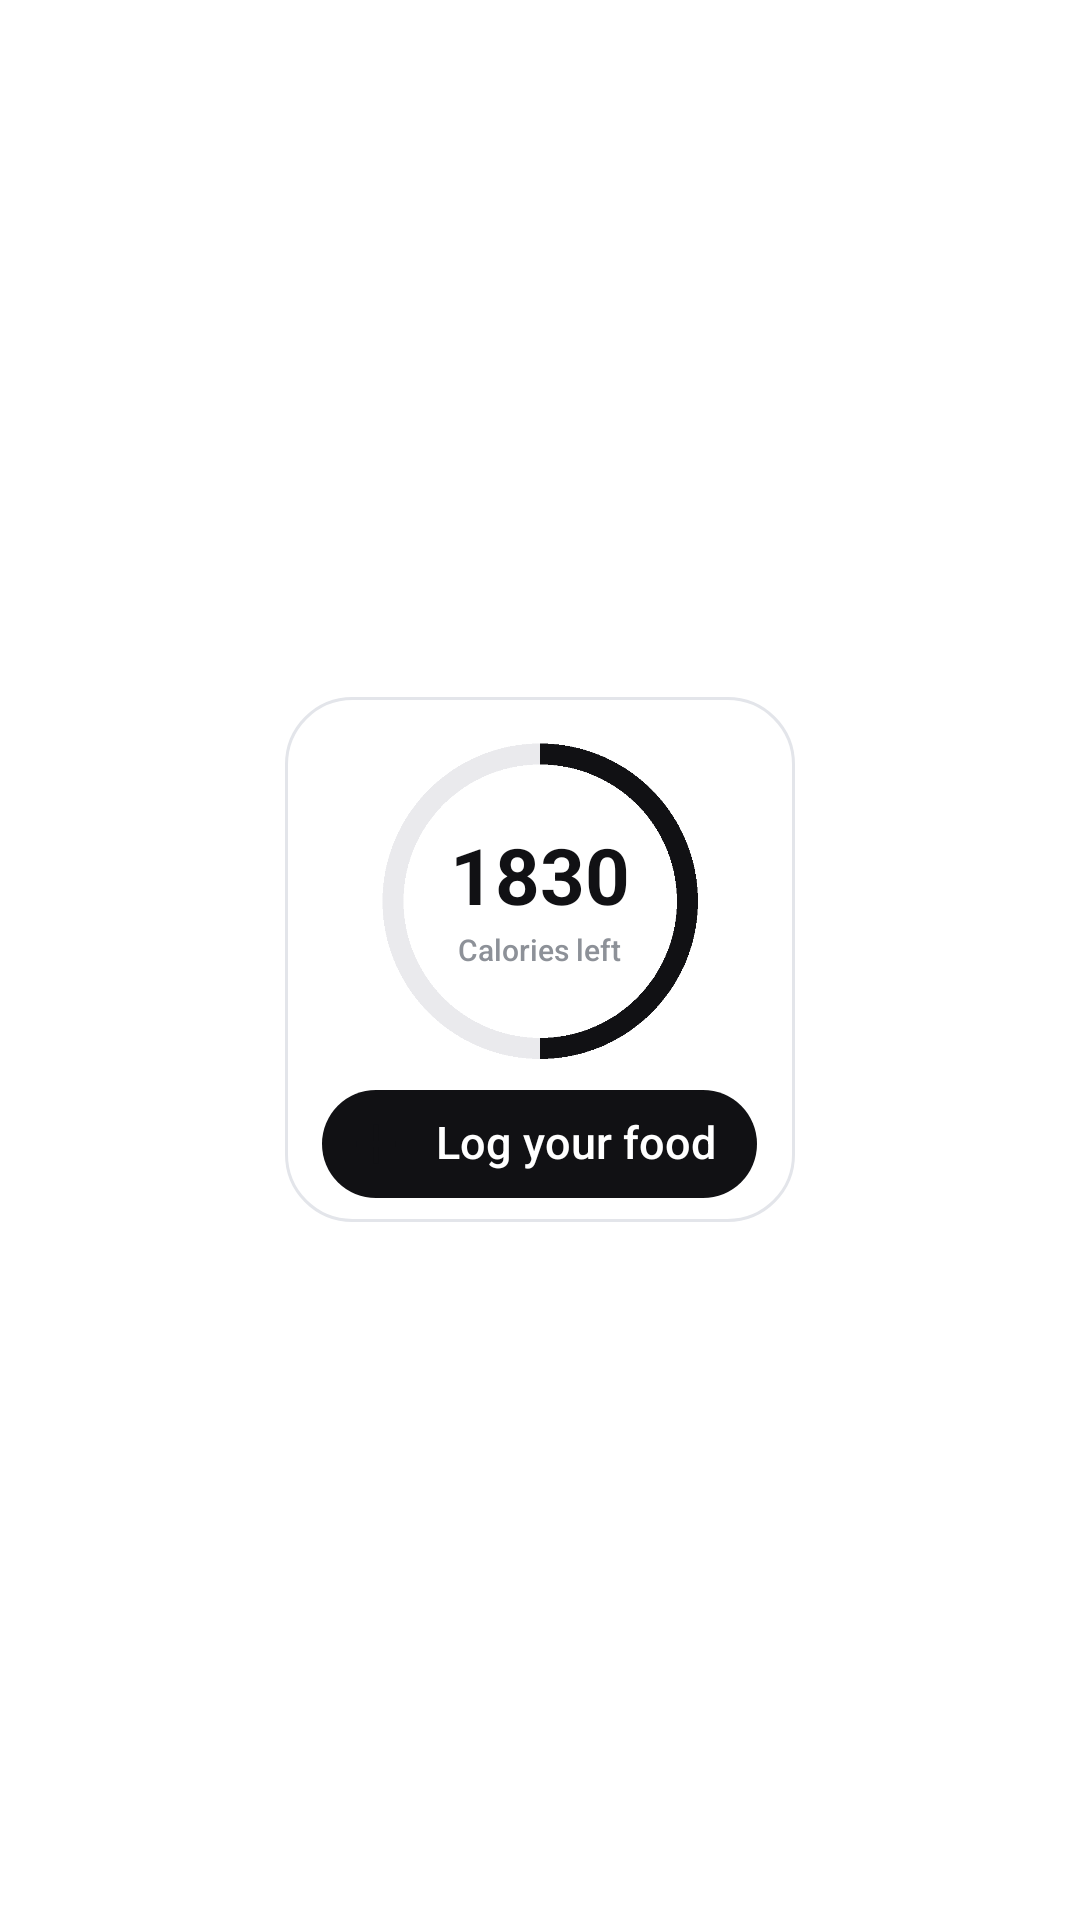

Android layout source for this screen:
<!-- AndroidManifest.xml: application theme Theme.BiteCal -->
<!-- res/layout/widget_calories.xml -->
<?xml version="1.0" encoding="utf-8"?>
<FrameLayout xmlns:android="http://schemas.android.com/apk/res/android"
    android:id="@+id/widget_calories_root"
    android:layout_width="match_parent"
    android:layout_height="match_parent"
    android:background="@android:color/transparent">

    <FrameLayout
        android:id="@+id/widget_calories_card"
        android:layout_width="170dp"
        android:layout_height="175dp"
        android:layout_gravity="center"
        android:background="@drawable/widget_card_bg"
        android:paddingStart="6dp"
        android:paddingTop="8dp"
        android:paddingEnd="6dp"
        android:paddingBottom="8dp">

        <FrameLayout
            android:id="@+id/widget_calories_ring_area"
            android:layout_width="112dp"
            android:layout_height="112dp"
            android:layout_gravity="top|center_horizontal"
            android:layout_marginTop="4dp">

            <ImageView
                android:id="@+id/widget_calories_ring"
                android:layout_width="112dp"
                android:layout_height="112dp"
                android:src="@drawable/widget_preview_calories_ring"
                android:contentDescription="@null" />

            <LinearLayout
                android:layout_width="match_parent"
                android:layout_height="match_parent"
                android:gravity="center"
                android:orientation="vertical"
                android:paddingStart="6dp"
                android:paddingEnd="6dp">

                <TextView
                    android:id="@+id/widget_calories_value"
                    android:layout_width="64dp"
                    android:layout_height="wrap_content"
                    android:ellipsize="end"
                    android:fontFamily="sans-serif"
                    android:gravity="center"
                    android:textStyle="bold"
                    android:includeFontPadding="false"
                    android:maxLines="1"
                    android:text="@string/widget_preview_goal_kcal"
                    android:textColor="#FF111114"
                    android:textSize="26sp" />

                <TextView
                    android:id="@+id/widget_calories_label"
                    android:layout_width="wrap_content"
                    android:layout_height="wrap_content"
                    android:layout_marginTop="3dp"
                    android:ellipsize="end"
                    android:fontFamily="sans-serif-medium"
                    android:includeFontPadding="false"
                    android:maxLines="1"
                    android:text="@string/widget_calories_left"
                    android:textColor="#FF8D9198"
                    android:textSize="10sp" />
            </LinearLayout>
        </FrameLayout>

        <FrameLayout
            android:id="@+id/widget_calories_action"
            android:layout_width="145dp"
            android:layout_height="36dp"
            android:layout_gravity="bottom|center_horizontal"
            android:layout_marginBottom="0dp"
            android:translationY="0dp"
            android:background="@drawable/widget_action_dark_bg"
            android:paddingStart="6dp"
            android:paddingEnd="9dp">

            <FrameLayout
                android:id="@+id/widget_calories_plus"
                android:layout_width="24dp"
                android:layout_height="24dp"
                android:layout_gravity="start|center_vertical"
                android:background="@drawable/widget_circle_white_bg">

                <ImageView
                    android:id="@+id/widget_calories_plus_icon"
                    android:layout_width="18dp"
                    android:layout_height="18dp"
                    android:layout_gravity="center"
                    android:contentDescription="@null"
                    android:src="@drawable/ic_widget_plus_black" />
            </FrameLayout>

            <TextView
                android:id="@+id/widget_calories_action_text"
                android:layout_width="wrap_content"
                android:layout_height="wrap_content"
                android:layout_gravity="center_vertical"
                android:layout_marginStart="32dp"
                android:ellipsize="end"
                android:fontFamily="sans-serif-medium"
                android:includeFontPadding="false"
                android:maxLines="1"
                android:text="@string/widget_log_your_food"
                android:textColor="#FFFFFFFF"
                android:textSize="15sp" />
        </FrameLayout>
    </FrameLayout>
</FrameLayout>
<!-- resources referenced by this layout -->
<resources>
  <!-- drawable ic_widget_plus_black (drawable) -->
  <?xml version="1.0" encoding="utf-8"?>
  <vector xmlns:android="http://schemas.android.com/apk/res/android"
      android:width="15dp"
      android:height="15dp"
      android:viewportWidth="15"
      android:viewportHeight="15">
  
      <path
          android:fillColor="#111114"
          android:pathData="M6.7,2h1.6v11H6.7z" />
  
      <path
          android:fillColor="#111114"
          android:pathData="M2,6.7h11v1.6H2z" />
  </vector>
  <!-- drawable widget_action_dark_bg (drawable) -->
  <?xml version="1.0" encoding="utf-8"?>
  <shape xmlns:android="http://schemas.android.com/apk/res/android" android:shape="rectangle">
      <solid android:color="#FF111114" />
      <corners android:radius="999dp" />
  </shape>
  <!-- drawable widget_card_bg (drawable) -->
  <?xml version="1.0" encoding="utf-8"?>
  <shape xmlns:android="http://schemas.android.com/apk/res/android" android:shape="rectangle">
      <solid android:color="#FFFFFFFF" />
      <stroke android:width="1dp" android:color="#FFE3E5EA" />
      <corners android:radius="22dp" />
  </shape>
  <!-- drawable widget_preview_calories_ring: png bitmap (drawable-nodpi, 8706 bytes) -->
  <string name="widget_calories_left">Calories left</string>
  <string name="widget_log_your_food">Log your food</string>
  <string name="widget_preview_goal_kcal">1830</string>
  <style name="Theme.BiteCal" parent="Theme.Material3.Light.NoActionBar">
          
          <item name="android:forceDarkAllowed">false</item>
  
          
          <item name="android:windowBackground">@color/app_background</item>
  
          
          <item name="android:statusBarColor">@android:color/transparent</item>
          <item name="android:navigationBarColor">@color/app_background</item>
          <item name="android:windowLightStatusBar">true</item>
          <item name="android:windowLightNavigationBar">true</item>
      </style>
  <color name="app_background">#FFFFFFFF</color>
</resources>
